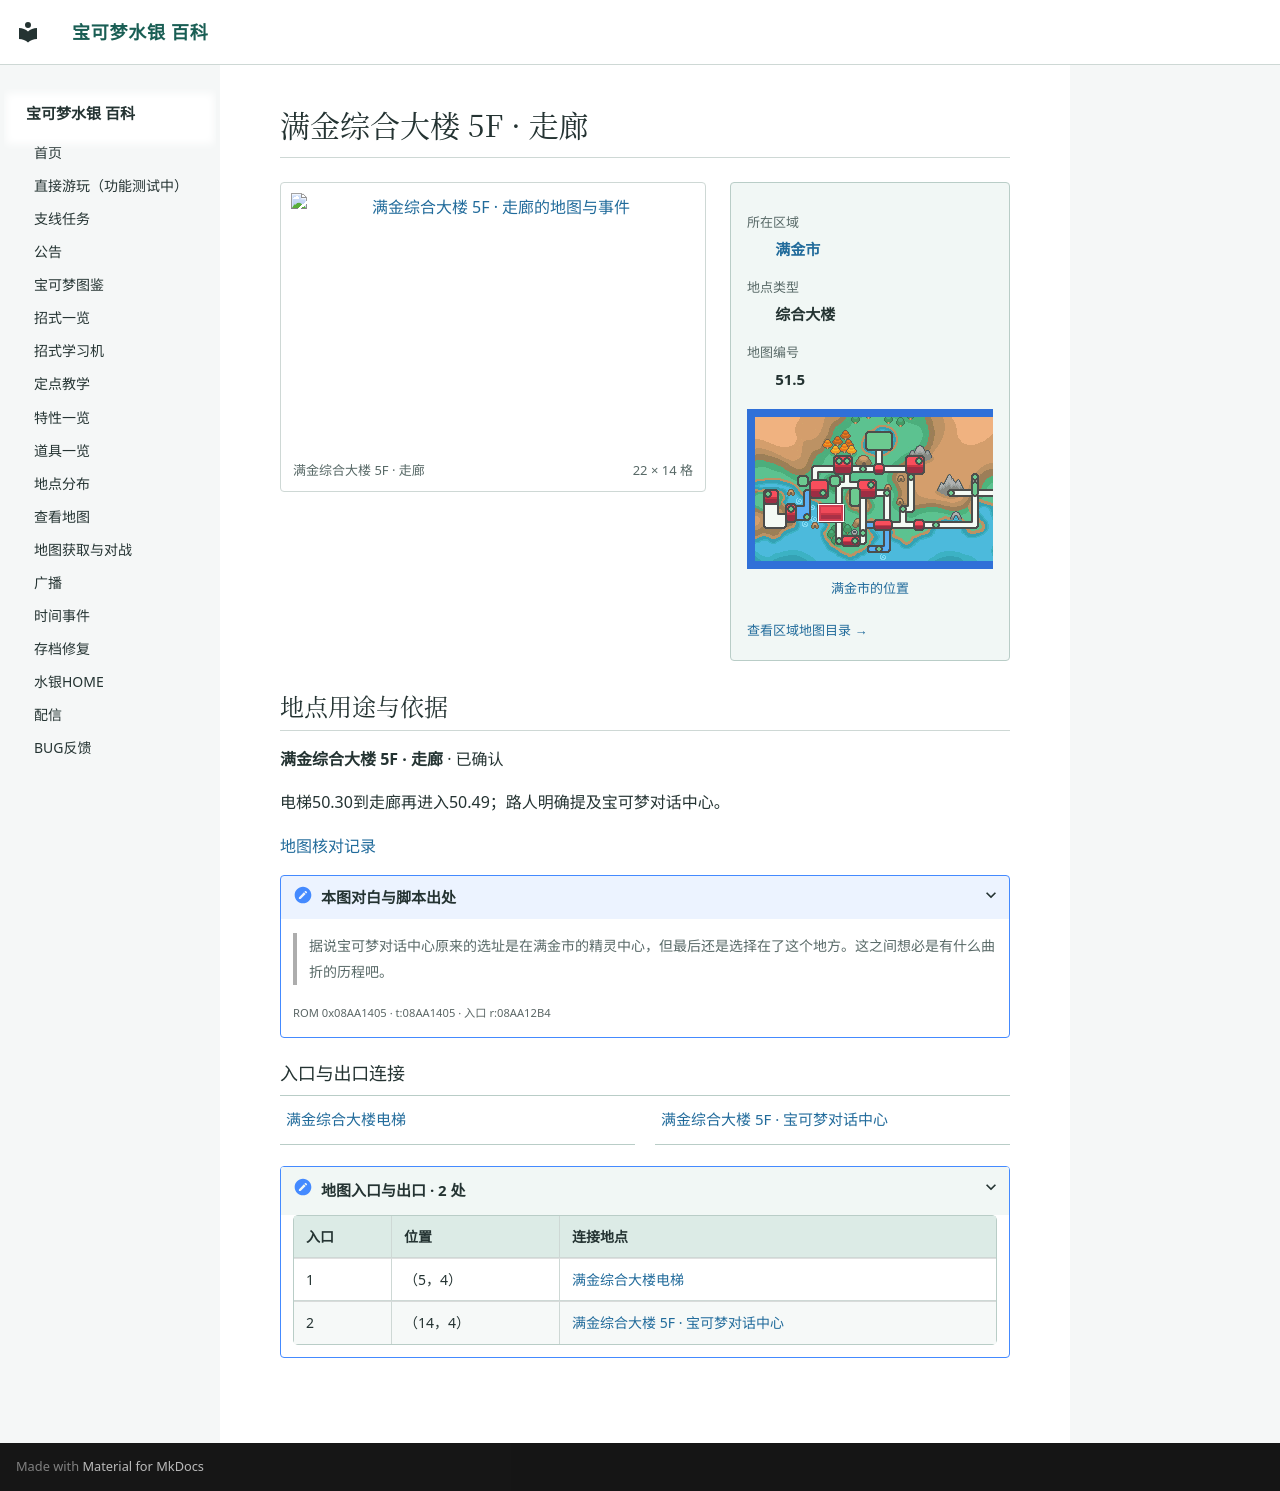

repository: Sum-Light/azoth-wiki · page: locations/map_51_5/index.html · generator: mkdocs

# 满金综合大楼 5F · 走廊

<!-- location-atlas:start -->

<div class="loc-profile" data-location-map="51.5">
<div class="loc-profile-layout">
<div class="loc-main-map">
<a class="loc-image-link" href="../../locations/atlas/maps/map_51_5.png" target="_blank" rel="noopener">
<img src="../../locations/atlas/maps/map_51_5.png" alt="满金综合大楼 5F · 走廊的地图与事件" loading="lazy" width="352" height="224"></a>
<div class="loc-map-caption"><span>满金综合大楼 5F · 走廊</span><span>22 × 14 格</span></div>
</div>
<aside class="loc-facts">
<dl><dt>所在区域</dt><dd><a href="../atlas/?sec=147">满金市</a></dd><dt>地点类型</dt><dd>综合大楼</dd><dt>地图编号</dt><dd>51.5</dd></dl>
<a class="loc-world-preview" href="../atlas/?sec=147" aria-label="满金市在大地图上的位置">
<span class="loc-world-canvas"><img src="../worldmap.png" alt="世界地图" loading="lazy">
<span class="loc-world-mark" style="left:17.1732%;top:37.4625%;width:4.6887%;height:6.2500%"></span>
</span></a>
<a class="loc-world-label" href="../atlas/?sec=147">满金市的位置</a>
<a class="loc-atlas-return" href="../atlas/?sec=147">查看区域地图目录 &rarr;</a>
</aside>
</div>
<section class="loc-identity" aria-labelledby="map-identity">
<h2 id="map-identity">地点用途与依据</h2>
<p><strong>满金综合大楼 5F · 走廊</strong> · 已确认</p>
<p>电梯50.30到走廊再进入50.49；路人明确提及宝可梦对话中心。</p>
<a href="../map_review/">地图核对记录</a>
<details><summary>本图对白与脚本出处</summary>
<blockquote><p>据说宝可梦对话中心原来的选址是在满金市的精灵中心，但最后还是选择在了这个地方。这之间想必是有什么曲折的历程吧。</p></blockquote>
<p><small>ROM 0x08AA1405 · t:08AA1405 · 入口 r:08AA12B4</small></p>
</details>
</section>
<h3>入口与出口连接</h3>
<nav class="loc-neighbors" aria-label="出入口连接地点">
<div><a href="../map_50_30/">满金综合大楼电梯</a></div>
<div><a href="../map_50_49/">满金综合大楼 5F · 宝可梦对话中心</a></div>
</nav>
<details class="loc-entrances"><summary>地图入口与出口 · 2 处</summary>
<div class="loc-table-scroll"><table><thead><tr><th>入口</th><th>位置</th><th>连接地点</th></tr></thead><tbody>
<tr><td>1</td><td>（5，4）</td><td><a href="../map_50_30/">满金综合大楼电梯</a></td></tr>
<tr><td>2</td><td>（14，4）</td><td><a href="../map_50_49/">满金综合大楼 5F · 宝可梦对话中心</a></td></tr>
</tbody></table></div></details>
</div>

<!-- location-atlas:end -->
